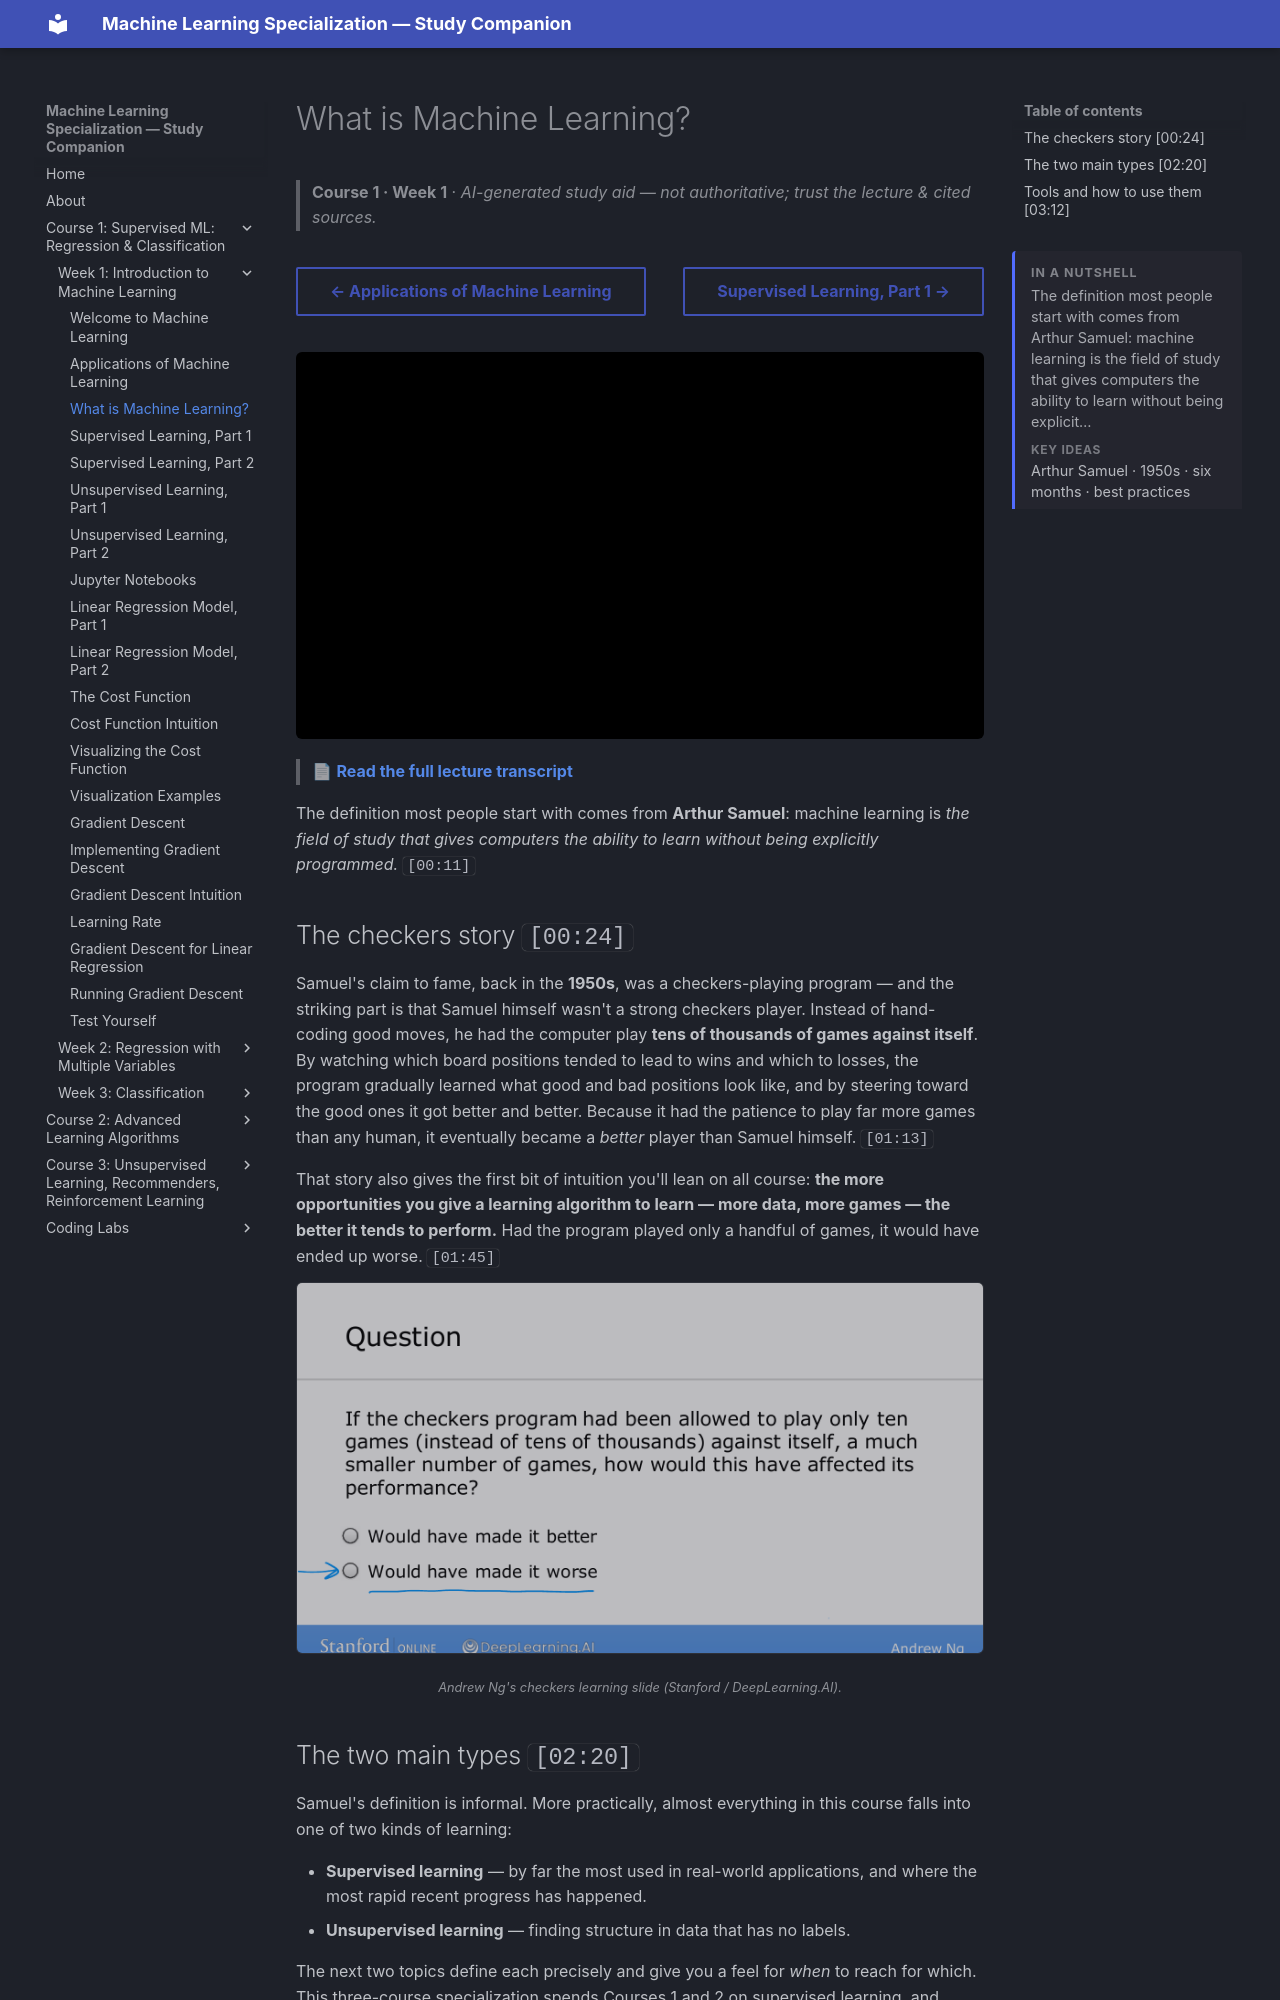

repository: pcpuwu/ml-spec-wiki · page: course-1/week-1/what-is-machine-learning/index.html · generator: mkdocs

---
summary: '<p>The definition most people start with comes from Arthur Samuel: machine learning is the field of study that gives computers the ability to learn without being explicit…</p><span class="toc-summary__sub">Key ideas</span><p class="toc-summary__chips">Arthur Samuel · 1950s · six months · best practices</p>'
---
# What is Machine Learning?

> **Course 1 · Week 1** · _AI-generated study aid — not authoritative; trust the lecture & cited sources._

<div class="ep-nav" markdown>

[← Applications of Machine Learning](../../course-1/week-1/applications-of-machine-learning.md){ .md-button }

[Supervised Learning, Part 1 →](../../course-1/week-1/supervised-learning-part-1.md){ .md-button }

</div>

<div class="video-wrap"><iframe src="https://www.youtube-nocookie.com/embed/XtlwSmJfUs4" title="Lecture video" loading="lazy" allow="accelerometer; autoplay; clipboard-write; encrypted-media; gyroscope; picture-in-picture" allowfullscreen></iframe></div>

> 📄 **[Read the full lecture transcript](what-is-machine-learning-transcript.md)**

The definition most people start with comes from **Arthur Samuel**: machine
learning is *the field of study that gives computers the ability to learn without
being explicitly programmed.* `[00:11]`

## The checkers story `[00:24]`

Samuel's claim to fame, back in the **1950s**, was a checkers-playing program — and
the striking part is that Samuel himself wasn't a strong checkers player. Instead
of hand-coding good moves, he had the computer play **tens of thousands of games
against itself**. By watching which board positions tended to lead to wins and
which to losses, the program gradually learned what good and bad positions look
like, and by steering toward the good ones it got better and better. Because it had
the patience to play far more games than any human, it eventually became a
*better* player than Samuel himself. `[01:13]`

That story also gives the first bit of intuition you'll lean on all course: **the
more opportunities you give a learning algorithm to learn — more data, more games —
the better it tends to perform.** Had the program played only a handful of games,
it would have ended up worse. `[01:45]`


![The checkers example: letting the program play tens of thousands of games against itself is how it improved](checkers-definition.png){ .slide }
_Andrew Ng's checkers learning slide (Stanford / DeepLearning.AI)._
{ .slide-cap }
